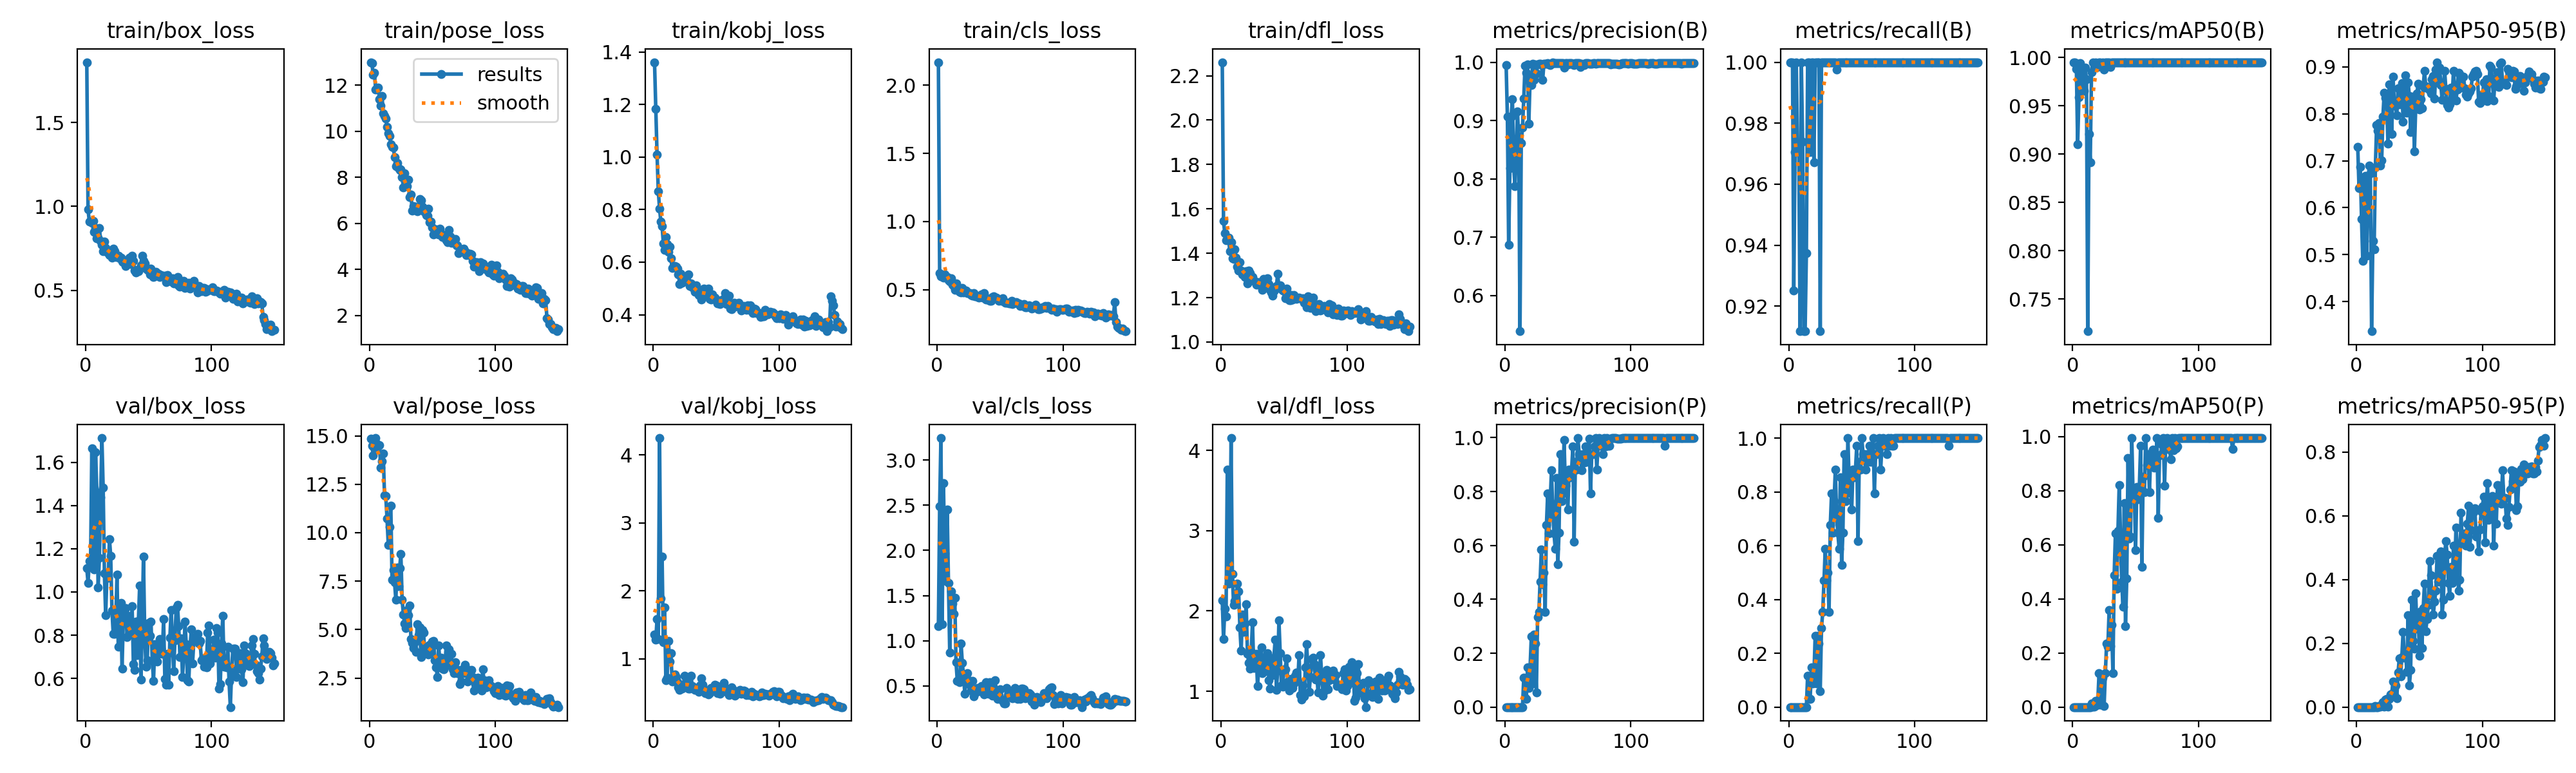

Values plotted in this chart, from the file beside it:
epoch, time, train/box_loss, train/pose_loss, train/kobj_loss, train/cls_loss, train/dfl_loss, metrics/precision(B), metrics/recall(B), metrics/mAP50(B), metrics/mAP50-95(B), metrics/precision(P), metrics/recall(P), metrics/mAP50(P), metrics/mAP50-95(P), val/box_loss, val/pose_loss, val/kobj_loss, val/cls_loss, val/dfl_loss, lr/pg0, lr/pg1, lr/pg2
1, 4.361, 1.858, 13, 1.361, 2.168, 2.261, 0.9949, 1, 0.995, 0.73, 0, 0, 0, 0, 1.11, 14.85, 1.356, 1.162, 2.132, 0.0003, 0.0003, 0.0003
2, 7.377, 0.9814, 12.97, 1.184, 0.6199, 1.545, 0.9064, 1, 0.995, 0.6422, 0, 0, 0, 0, 1.042, 14.49, 1.278, 2.485, 1.653, 0.0006159, 0.0006159, 0.0006159
3, 10.3, 0.9097, 12.45, 1.01, 0.6005, 1.49, 0.6872, 1, 0.9881, 0.6868, 0, 0, 0, 0, 1.144, 13.99, 1.58, 3.243, 2.025, 0.0009276, 0.0009276, 0.0009276
4, 13.24, 0.9096, 12.54, 0.8704, 0.6006, 1.459, 0.8179, 0.9251, 0.9101, 0.5762, 0, 0, 0, 0, 1.132, 14.4, 1.292, 1.182, 1.934, 0.001235, 0.001235, 0.001235
5, 16.21, 0.9025, 11.81, 0.8035, 0.5906, 1.468, 0.907, 0.9706, 0.9587, 0.4864, 0, 0, 0, 0, 1.664, 14.88, 4.246, 2.742, 3.761, 0.001538, 0.001538, 0.001538
6, 19.15, 0.9129, 11.88, 0.7546, 0.6128, 1.469, 0.9368, 1, 0.9939, 0.6616, 0, 0, 0, 0, 1.135, 14.58, 1.889, 1.967, 2.342, 0.001837, 0.001837, 0.001837
7, 22.03, 0.8476, 11.89, 0.7364, 0.5894, 1.408, 0.8213, 0.9706, 0.9882, 0.6681, 0, 0, 0, 0, 1.105, 14.47, 2.501, 1.662, 2.375, 0.001921, 0.001921, 0.001921
8, 24.94, 0.8727, 11.38, 0.6715, 0.5939, 1.45, 0.7876, 0.9706, 0.9716, 0.4975, 0, 0, 0, 0, 1.648, 14.51, 1.242, 2.454, 4.152, 0.001908, 0.001908, 0.001908
9, 27.85, 0.8098, 11.12, 0.6462, 0.5711, 1.376, 0.8488, 0.9118, 0.9655, 0.6213, 0, 0, 0, 0, 1.46, 13.35, 1.757, 1.637, 2.458, 0.001894, 0.001894, 0.001894
10, 30.75, 0.814, 11.54, 0.696, 0.5623, 1.373, 0.9152, 1, 0.9895, 0.6904, 0, 0, 0, 0, 1.021, 13.68, 0.6843, 0.8713, 2.077, 0.001881, 0.001881, 0.001881
11, 33.66, 0.8728, 10.79, 0.6679, 0.5835, 1.419, 0.8688, 0.974, 0.9775, 0.6739, 0, 0, 0, 0, 1.158, 14.09, 0.7188, 1.545, 2.12, 0.001868, 0.001868, 0.001868
12, 36.56, 0.7935, 10.66, 0.64, 0.536, 1.379, 0.5389, 0.9118, 0.7166, 0.3367, 0, 0, 0, 0, 1.437, 11.92, 1.264, 1.411, 2.088, 0.001855, 0.001855, 0.001855
13, 39.47, 0.7707, 10.56, 0.6577, 0.5296, 1.34, 0.861, 0.9118, 0.921, 0.5292, 0, 0, 0, 0, 1.712, 11.9, 0.9618, 1.297, 2.344, 0.001842, 0.001842, 0.001842
14, 42.46, 0.733, 10.19, 0.6139, 0.5006, 1.321, 0.8885, 0.9374, 0.8917, 0.5114, 0, 0, 0, 0, 1.483, 10.73, 1.081, 1.475, 2.243, 0.001828, 0.001828, 0.001828
15, 45.36, 0.7892, 9.916, 0.5772, 0.5451, 1.36, 0.9375, 1, 0.985, 0.6863, 0.1101, 0.1177, 0.01278, 0.00307, 1.085, 9.369, 0.6643, 0.7646, 1.793, 0.001815, 0.001815, 0.001815
16, 48.27, 0.7535, 9.813, 0.5849, 0.5042, 1.323, 0.9934, 1, 0.995, 0.7767, 0.0353, 0.02941, 0.00147, 0.00015, 0.8925, 10.3, 0.7024, 0.5571, 1.503, 0.001802, 0.001802, 0.001802
17, 51.18, 0.7284, 9.442, 0.586, 0.5003, 1.306, 0.9823, 0.9706, 0.9939, 0.7634, 0.02931, 0.02941, 0.00076, 0.0003, 1.079, 11.41, 0.7646, 0.5589, 1.952, 0.001789, 0.001789, 0.001789
18, 54.08, 0.7224, 9.336, 0.5828, 0.4865, 1.317, 0.9961, 1, 0.995, 0.7798, 0.1469, 0.1471, 0.02251, 0.0038, 1.065, 7.56, 0.7264, 0.5427, 1.739, 0.001776, 0.001776, 0.001776
19, 56.99, 0.7089, 9.291, 0.576, 0.4789, 1.294, 0.8944, 1, 0.9906, 0.6893, 0.07112, 0.08824, 0.00622, 0.00101, 1.245, 8.061, 0.6577, 0.972, 1.845, 0.001762, 0.001762, 0.001762
20, 59.89, 0.7359, 8.892, 0.5531, 0.5122, 1.318, 0.9705, 0.9672, 0.9899, 0.7002, 0.1433, 0.1177, 0.02117, 0.00537, 1.166, 7.425, 0.5754, 0.7566, 2.083, 0.001749, 0.001749, 0.001749
21, 62.82, 0.693, 8.498, 0.5171, 0.4789, 1.264, 0.9605, 1, 0.9944, 0.7948, 0.2621, 0.2647, 0.1266, 0.01468, 0.913, 6.549, 0.5436, 0.6002, 1.47, 0.001736, 0.001736, 0.001736
22, 65.73, 0.7493, 8.63, 0.5562, 0.4959, 1.323, 0.9977, 1, 0.995, 0.8443, 0.08812, 0.08824, 0.00911, 0.00177, 0.8075, 8.217, 0.607, 0.4142, 1.357, 0.001723, 0.001723, 0.001723
23, 68.75, 0.7339, 8.417, 0.5223, 0.494, 1.311, 0.9699, 1, 0.9927, 0.8333, 0.2702, 0.2647, 0.08119, 0.02405, 0.8055, 7.248, 0.5568, 0.5921, 1.279, 0.00171, 0.00171, 0.00171
24, 71.66, 0.6983, 8.323, 0.5276, 0.4745, 1.286, 0.9957, 1, 0.995, 0.8226, 0.2356, 0.2353, 0.1082, 0.02506, 0.8611, 8.169, 0.5891, 0.6397, 1.491, 0.001696, 0.001696, 0.001696
25, 74.56, 0.7016, 8.351, 0.5315, 0.4735, 1.292, 0.9805, 0.9118, 0.9874, 0.736, 0.05438, 0.05882, 0.00315, 0.00038, 1.08, 8.894, 0.7494, 0.5651, 1.857, 0.001683, 0.001683, 0.001683
26, 77.48, 0.7058, 8.011, 0.5399, 0.4749, 1.277, 0.9966, 1, 0.995, 0.8625, 0.3347, 0.2941, 0.1262, 0.02479, 0.7453, 6.536, 0.657, 0.5145, 1.286, 0.00167, 0.00167, 0.00167
27, 80.37, 0.6918, 7.564, 0.5261, 0.4598, 1.272, 0.9977, 1, 0.995, 0.8141, 0.3524, 0.3529, 0.2343, 0.03993, 0.846, 5.777, 0.6023, 0.4481, 1.389, 0.001657, 0.001657, 0.001657
28, 83.28, 0.6939, 8.172, 0.5546, 0.4555, 1.259, 0.9969, 1, 0.995, 0.7571, 0.4661, 0.4706, 0.2235, 0.04212, 0.9498, 5.3, 0.558, 0.5535, 1.465, 0.001644, 0.001644, 0.001644
29, 86.2, 0.6697, 7.726, 0.509, 0.4734, 1.271, 0.9965, 1, 0.995, 0.8789, 0.5861, 0.5882, 0.3578, 0.08032, 0.6456, 5.08, 0.5578, 0.3882, 1.063, 0.00163, 0.00163, 0.00163
30, 89.12, 0.6671, 7.624, 0.5188, 0.4526, 1.258, 0.9694, 1, 0.9901, 0.8258, 0.4562, 0.4706, 0.2258, 0.03857, 0.873, 5.995, 0.7457, 0.4178, 1.292, 0.001617, 0.001617, 0.001617
31, 92.01, 0.6767, 7.888, 0.5035, 0.4545, 1.27, 0.9977, 1, 0.995, 0.8181, 0.4989, 0.5, 0.3033, 0.06843, 0.9153, 5.748, 0.5956, 0.4603, 1.43, 0.001604, 0.001604, 0.001604
32, 94.91, 0.6465, 7.134, 0.5032, 0.4487, 1.272, 0.9977, 1, 0.995, 0.7968, 0.3521, 0.3529, 0.1253, 0.02792, 0.9258, 6.248, 0.5632, 0.4782, 1.546, 0.001591, 0.001591, 0.001591
33, 97.88, 0.656, 7.252, 0.4868, 0.441, 1.235, 0.9978, 1, 0.995, 0.8547, 0.6749, 0.6765, 0.4869, 0.1075, 0.7916, 4.509, 0.5368, 0.4445, 1.226, 0.001578, 0.001578, 0.001578
34, 100.8, 0.6834, 6.558, 0.5107, 0.4526, 1.283, 0.9979, 1, 0.995, 0.8205, 0.7925, 0.7941, 0.6427, 0.1537, 0.8897, 4.308, 0.5583, 0.4789, 1.41, 0.001564, 0.001564, 0.001564
35, 103.7, 0.694, 6.75, 0.4857, 0.4649, 1.253, 0.9966, 1, 0.995, 0.8453, 0.6448, 0.6471, 0.4381, 0.09545, 0.8093, 4.048, 0.5617, 0.497, 1.252, 0.001551, 0.001551, 0.001551
36, 106.6, 0.6577, 6.715, 0.4752, 0.4431, 1.26, 0.9951, 1, 0.995, 0.8653, 0.7618, 0.7647, 0.6511, 0.1563, 0.8138, 4.35, 0.5134, 0.433, 1.288, 0.001538, 0.001538, 0.001538
37, 109.6, 0.7061, 6.725, 0.4869, 0.4749, 1.286, 0.9975, 1, 0.995, 0.783, 0.8802, 0.8823, 0.8217, 0.2351, 0.935, 3.855, 0.604, 0.4088, 1.475, 0.001525, 0.001525, 0.001525
38, 112.5, 0.6744, 6.523, 0.4578, 0.4507, 1.261, 1, 0.9975, 0.995, 0.8523, 0.727, 0.7059, 0.637, 0.1544, 0.6666, 5.285, 0.7078, 0.4565, 1.134, 0.001512, 0.001512, 0.001512
39, 115.4, 0.6173, 6.703, 0.4869, 0.43, 1.236, 0.9982, 1, 0.995, 0.8816, 0.6459, 0.6471, 0.4629, 0.1702, 0.6403, 4.714, 0.6155, 0.5393, 1.032, 0.001498, 0.001498, 0.001498
40, 118.3, 0.607, 7.058, 0.4997, 0.4261, 1.225, 0.998, 1, 0.995, 0.8024, 0.5878, 0.5882, 0.3701, 0.1111, 0.864, 5.112, 0.5262, 0.4329, 1.389, 0.001485, 0.001485, 0.001485
41, 121.2, 0.6233, 7.009, 0.4849, 0.4263, 1.21, 0.998, 1, 0.995, 0.8665, 0.8512, 0.8529, 0.7557, 0.2874, 0.7075, 3.577, 0.4906, 0.4124, 1.198, 0.001472, 0.001472, 0.001472
42, 124.3, 0.6127, 6.721, 0.4784, 0.4194, 1.229, 0.998, 1, 0.995, 0.8375, 0.529, 0.5294, 0.2996, 0.06848, 0.8669, 4.99, 0.5309, 0.5425, 1.421, 0.001459, 0.001459, 0.001459
43, 127.2, 0.6304, 6.535, 0.4829, 0.4189, 1.237, 0.9981, 1, 0.995, 0.7615, 0.6459, 0.6471, 0.4757, 0.1157, 1.03, 4.85, 0.5324, 0.5185, 1.639, 0.001446, 0.001446, 0.001446
44, 130.1, 0.6482, 6.595, 0.4989, 0.4472, 1.252, 0.9982, 1, 0.995, 0.8369, 0.9395, 0.9412, 0.9205, 0.3366, 0.5941, 3.804, 0.4777, 0.3951, 1.021, 0.001432, 0.001432, 0.001432
45, 133, 0.7069, 6.348, 0.4597, 0.4528, 1.307, 0.9982, 1, 0.995, 0.8316, 0.7634, 0.7647, 0.6243, 0.2074, 0.8371, 3.801, 0.4888, 0.4791, 1.259, 0.001419, 0.001419, 0.001419
46, 135.9, 0.6741, 6.328, 0.4566, 0.4411, 1.247, 0.998, 1, 0.995, 0.7207, 0.7925, 0.7941, 0.6313, 0.1826, 1.165, 4.16, 0.5731, 0.5662, 1.88, 0.001406, 0.001406, 0.001406
47, 138.8, 0.6584, 6.641, 0.4766, 0.4412, 1.256, 0.9907, 1, 0.995, 0.8109, 0.9907, 1, 0.995, 0.3569, 0.8118, 3.722, 0.5324, 0.4305, 1.471, 0.001393, 0.001393, 0.001393
48, 141.7, 0.6285, 6.059, 0.4591, 0.4351, 1.237, 0.9983, 1, 0.995, 0.8432, 0.8221, 0.8235, 0.7828, 0.2456, 0.6543, 4.207, 0.5815, 0.356, 1.072, 0.00138, 0.00138, 0.00138
49, 144.7, 0.622, 6.088, 0.4644, 0.4168, 1.233, 0.998, 1, 0.995, 0.8647, 0.8517, 0.8529, 0.8087, 0.2973, 0.683, 3.806, 0.612, 0.396, 1.059, 0.001366, 0.001366, 0.001366
50, 147.6, 0.6201, 5.834, 0.4568, 0.4304, 1.228, 0.9957, 1, 0.995, 0.8097, 0.7321, 0.7353, 0.5817, 0.1603, 0.8557, 4.375, 0.6085, 0.4601, 1.278, 0.001353, 0.001353, 0.001353
51, 150.5, 0.5931, 5.531, 0.4426, 0.4213, 1.198, 0.9979, 1, 0.995, 0.8307, 0.8805, 0.8823, 0.8148, 0.3014, 0.7973, 4.404, 0.4969, 0.3527, 1.275, 0.00134, 0.00134, 0.00134
52, 153.5, 0.6288, 5.649, 0.4429, 0.4385, 1.24, 0.9982, 1, 0.995, 0.8116, 0.8525, 0.8529, 0.7699, 0.1859, 0.8627, 3.41, 0.5128, 0.3372, 1.414, 0.001327, 0.001327, 0.001327
53, 156.4, 0.6106, 5.74, 0.4406, 0.4145, 1.214, 0.9982, 1, 0.995, 0.8582, 0.8807, 0.8823, 0.814, 0.3102, 0.6821, 3.06, 0.4856, 0.31, 1.124, 0.001314, 0.001314, 0.001314
54, 159.3, 0.5796, 5.688, 0.4561, 0.4053, 1.187, 0.9959, 1, 0.995, 0.8914, 0.9666, 0.9706, 0.9671, 0.3865, 0.5889, 2.549, 0.5243, 0.3065, 1.013, 0.0013, 0.0013, 0.0013
55, 162.3, 0.5822, 5.515, 0.4584, 0.4054, 1.187, 0.9954, 1, 0.995, 0.8586, 0.6146, 0.6177, 0.5188, 0.238, 0.7581, 4.172, 0.6027, 0.4776, 1.156, 0.001287, 0.001287, 0.001287
56, 165.2, 0.6106, 5.779, 0.4484, 0.407, 1.211, 0.9979, 1, 0.995, 0.855, 0.9099, 0.9118, 0.8528, 0.2767, 0.7345, 3.319, 0.644, 0.39, 1.108, 0.001274, 0.001274, 0.001274
57, 168.1, 0.5978, 5.542, 0.4819, 0.4017, 1.192, 0.9982, 1, 0.995, 0.8566, 0.8808, 0.8823, 0.7944, 0.3203, 0.6781, 3.533, 0.5682, 0.4252, 1.041, 0.001261, 0.001261, 0.001261
58, 171.1, 0.597, 5.407, 0.4412, 0.4023, 1.211, 0.9982, 1, 0.995, 0.8508, 0.9982, 1, 0.995, 0.4582, 0.7154, 2.967, 0.5107, 0.4272, 1.097, 0.001248, 0.001248, 0.001248
59, 174, 0.5799, 5.5, 0.4532, 0.418, 1.198, 0.9982, 1, 0.995, 0.8439, 0.9394, 0.9412, 0.8962, 0.4139, 0.7825, 2.951, 0.5088, 0.3865, 1.192, 0.001234, 0.001234, 0.001234
60, 177, 0.5913, 5.508, 0.4729, 0.3954, 1.195, 0.9921, 1, 0.995, 0.8742, 0.9336, 0.9412, 0.9351, 0.349, 0.7366, 3.169, 0.468, 0.3655, 1.231, 0.001221, 0.001221, 0.001221
... 90 more rows
